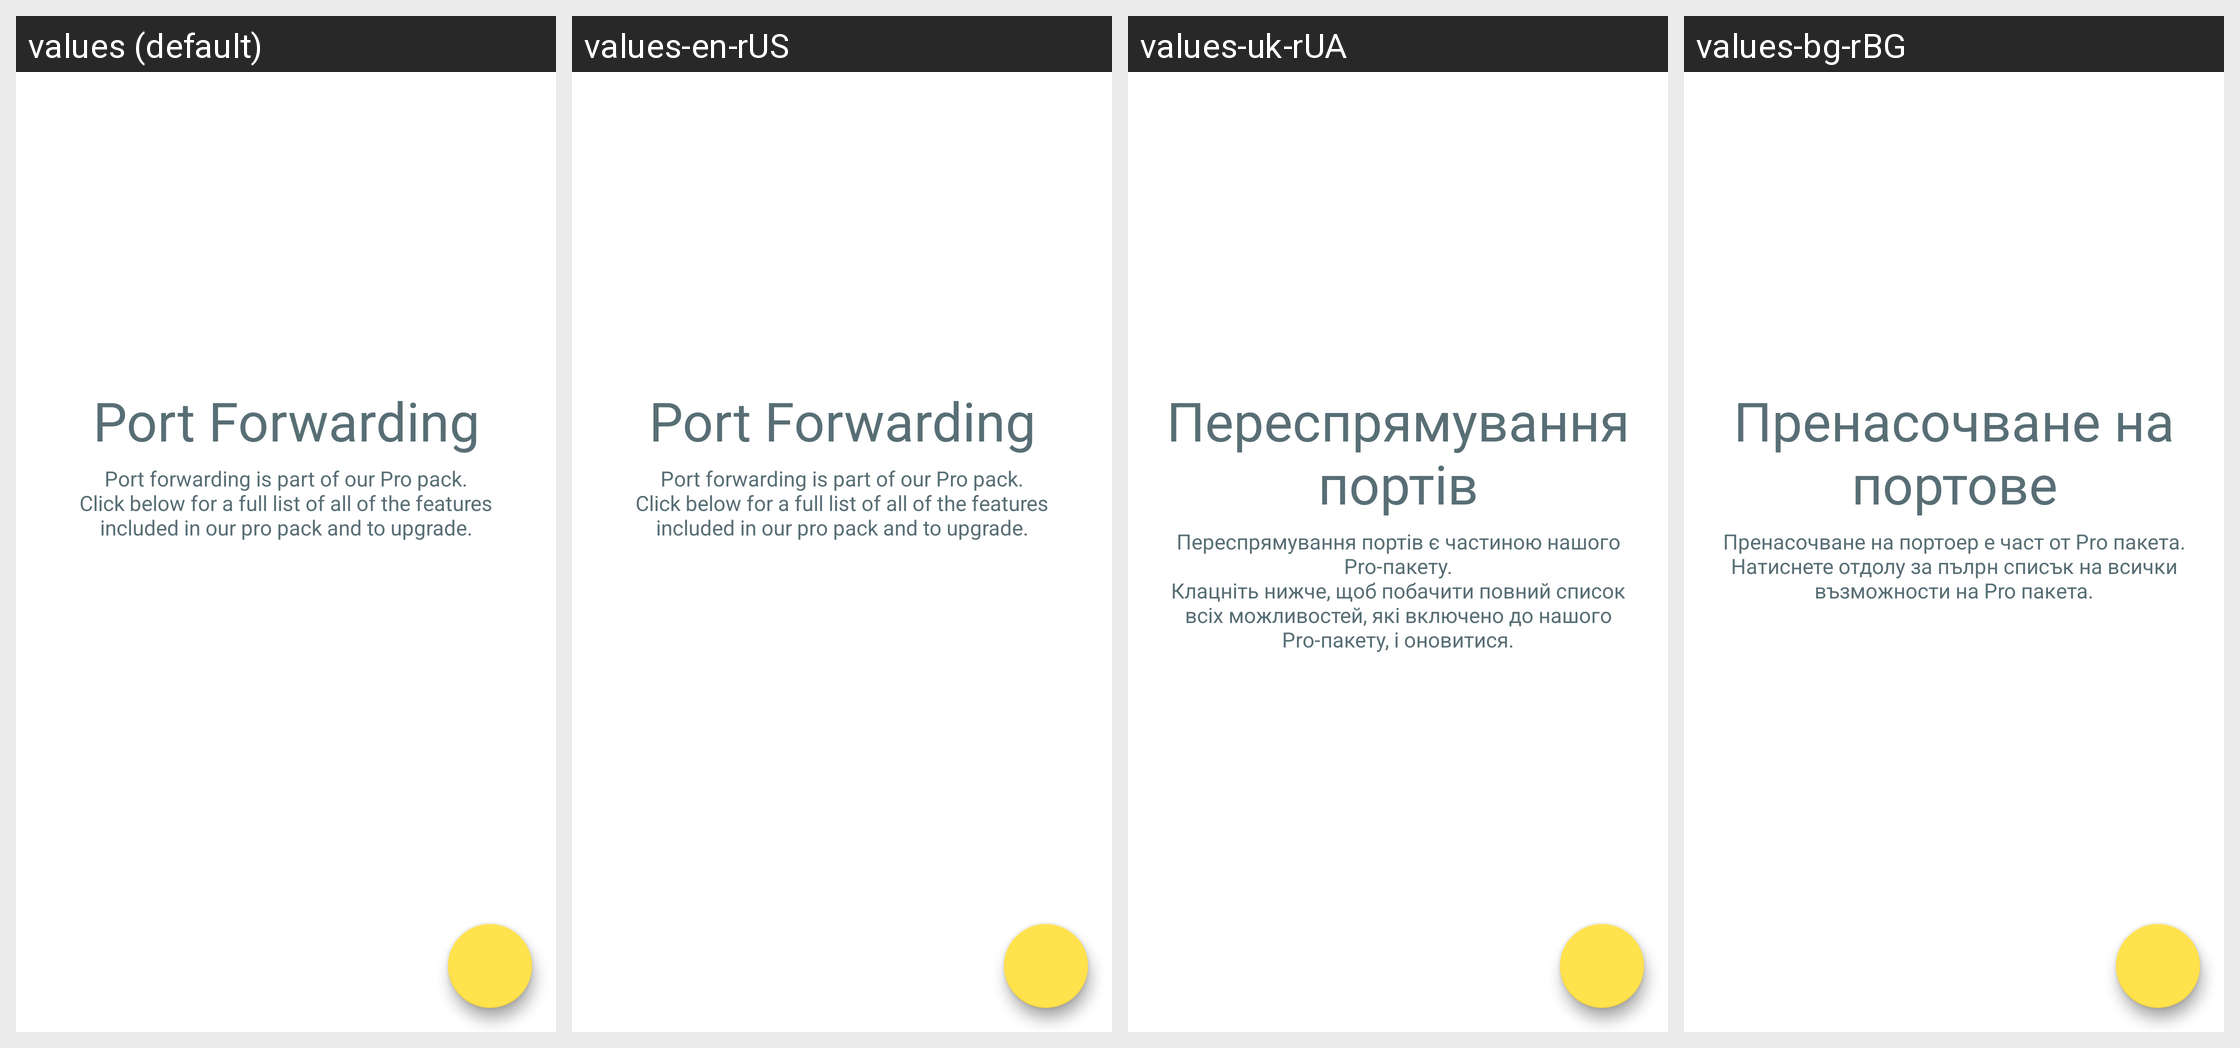

Strings drawn on this Android screen and how each of the app's shown locales translates them:
Android screen res/layout/port_forwards.xml rendered under 4 locales, left to right: values (default), values-en-rUS, values-uk-rUA, values-bg-rBG. Device: Nexus 5 (rendered at 1080×1920; each locale shown at half size, 540×960, under a caption strip naming it); theme Theme.LimeSSH.Material.
Other locales in the repository, not shown: values-cs-rCZ, values-de-rDE, values-en-rGB, values-es-rES, values-fr-rFR, values-it-rIT, values-ja-rJP, values-ko-rKR, values-pt-rBR, values-ro-rRO, values-ru, values-sv-rSE, values-zh-rCN, values-zh-rTW.
Strings drawn on this screen, with the default value and each locale's value (text and hints the layout hard-codes, and strings that could not be matched under every locale, appear in the picture but are not listed):

port_forwarding
  values: Port Forwarding
  values-en-rUS: Port Forwarding
  values-uk-rUA: Переспрямування портів
  values-bg-rBG: Пренасочване на портове

port_forwarding_is_part_of_our_pro
  values: Port forwarding is part of our Pro pack.
      Click below for a full list of all of the features included in our pro pack and to upgrade.
  values-en-rUS: Port forwarding is part of our Pro pack.
      Click below for a full list of all of the features included in our pro pack and to upgrade.
  values-uk-rUA: Переспрямування портів є частиною нашого Pro-пакету.
      Клацніть нижче, щоб побачити повний список всіх можливостей, які включено до нашого Pro-пакету, і оновитися.
  values-bg-rBG: Пренасочване на портоер е част от Pro пакета.
      Натиснете отдолу за пълрн списък на всички възможности на Pro пакета.
